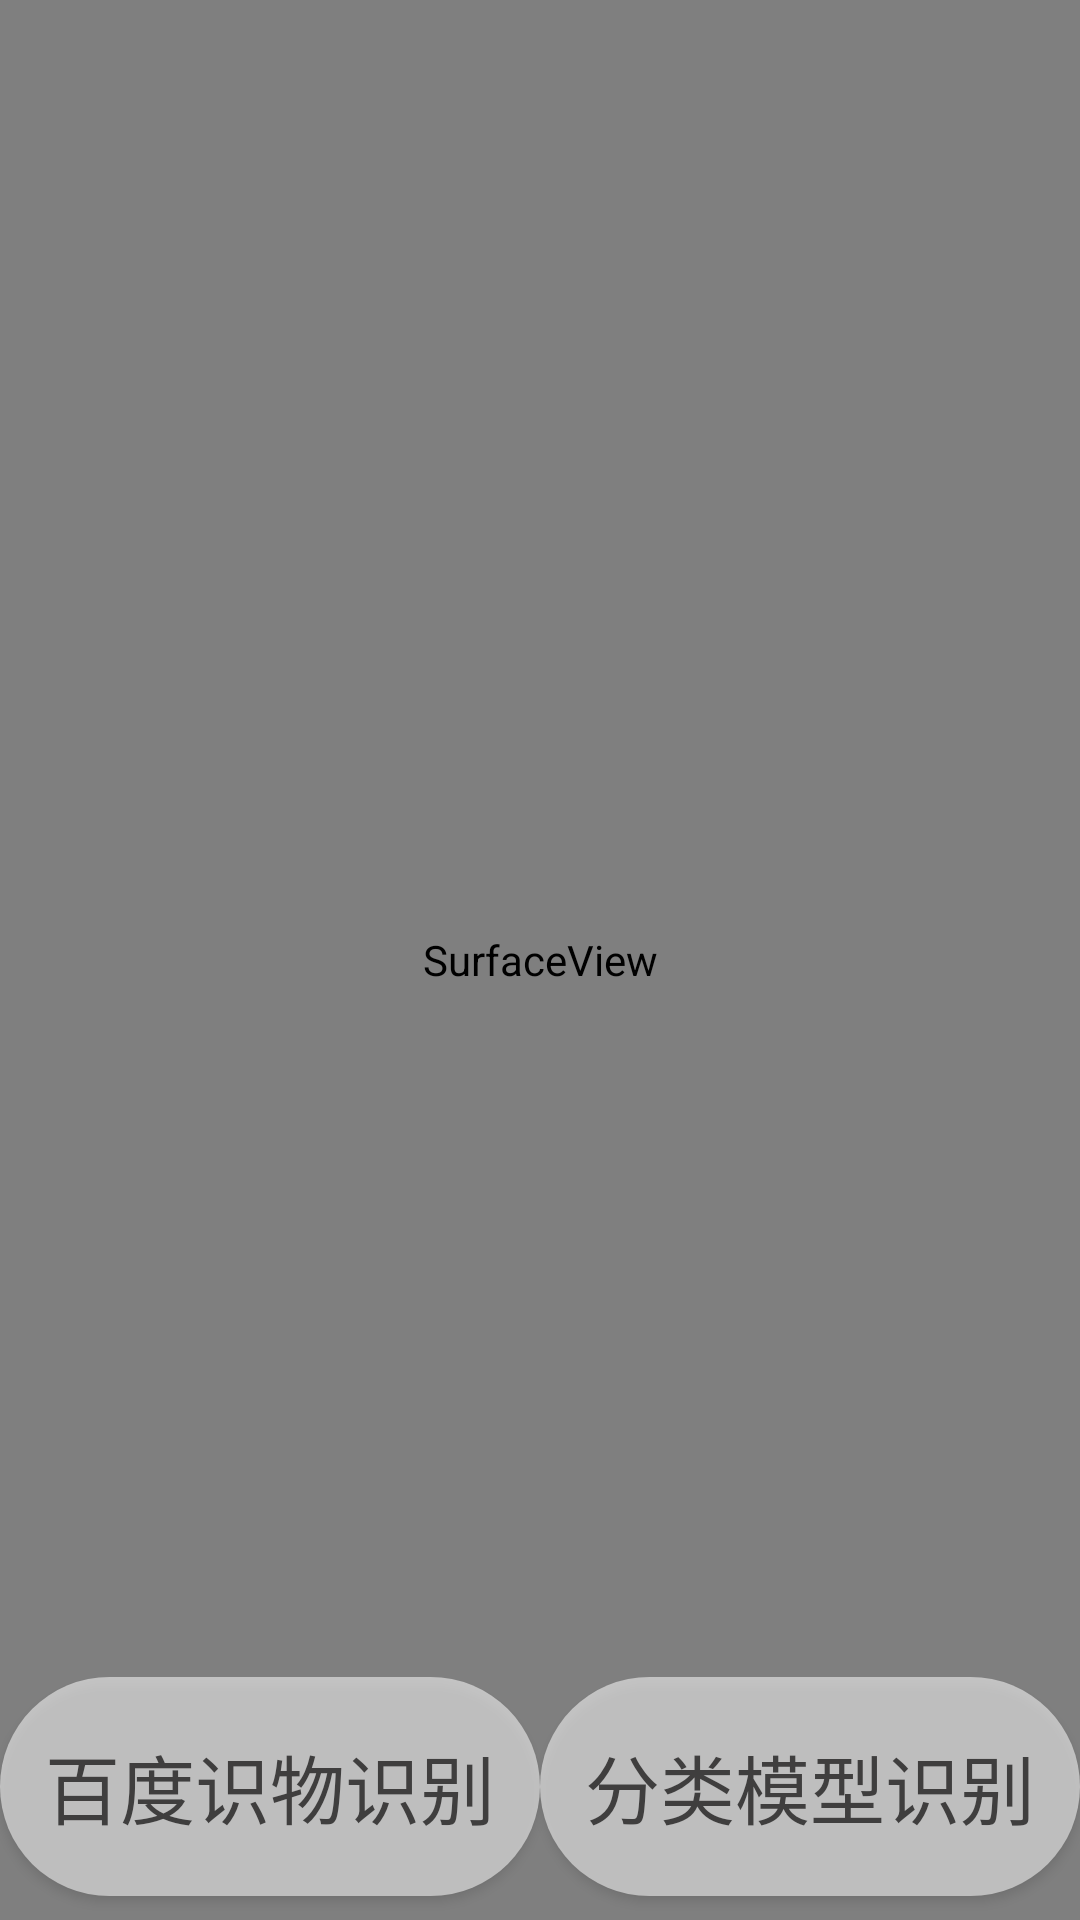

Write the Android layout XML for this screen, with the resource values it uses.
<!-- AndroidManifest.xml: application theme AppTheme -->
<!-- res/layout/activity_image.xml -->
<?xml version="1.0" encoding="utf-8"?>
<FrameLayout xmlns:android="http://schemas.android.com/apk/res/android"
    xmlns:app="http://schemas.android.com/apk/res-auto"
    android:id="@+id/sur"
    xmlns:tools="http://schemas.android.com/tools"
    android:layout_width="match_parent"
    android:layout_height="match_parent">


        <SurfaceView
            android:id="@+id/surfaceView"
            android:layout_width="match_parent"
            android:layout_height="match_parent"
           />

    <RelativeLayout
        android:layout_width="match_parent"
        android:layout_height="match_parent">

        <LinearLayout
            android:layout_width="wrap_content"
            android:layout_height="wrap_content"
            android:layout_alignParentBottom="true">

            <Button
                android:id="@+id/btn_confirm"
                android:layout_width="200dp"
                android:layout_height="73dp"
                android:layout_gravity="center_horizontal"
                android:layout_marginBottom="8dp"
                android:layout_weight="1"
                android:background="@drawable/button_drawable"
                android:text="百度识物识别"
                android:textColor="#3F3E3E"
                android:textSize="25sp" />

            <Button
                android:id="@+id/btn_confirm2"
                android:layout_width="200dp"
                android:layout_height="73dp"
                android:layout_gravity="center_horizontal"
                android:layout_marginBottom="8dp"
                android:layout_weight="1"
                android:background="@drawable/button_drawable"
                android:text="分类模型识别"
                android:textColor="#3F3E3E"
                android:textSize="25sp" />
        </LinearLayout>
    </RelativeLayout>




        <LinearLayout
            android:id="@+id/result"
            android:visibility="visible"
            android:layout_gravity="center_horizontal"
            android:layout_width="wrap_content"
            android:layout_marginRight="600dp"
            android:layout_height="wrap_content">

            <include layout="@layout/resultbar" />

        </LinearLayout>

</FrameLayout>
<!-- res/layout/resultbar.xml (included above) -->
<?xml version="1.0" encoding="utf-8"?>
<android.support.constraint.ConstraintLayout xmlns:app="http://schemas.android.com/apk/res-auto"
    xmlns:tools="http://schemas.android.com/tools"
    android:id="@+id/resultbar1"
    android:background="#F3D3C1C1"
    android:visibility="visible"
    xmlns:android="http://schemas.android.com/apk/res/android"
    android:layout_width="350dp"
    android:layout_gravity="center_horizontal"
    android:orientation="vertical"
    android:layout_height="700dp">

    <ImageView
        android:id="@+id/imageView"
        android:layout_width="175dp"
        android:layout_height="186dp"
        android:layout_gravity="center_horizontal"
        app:layout_constraintEnd_toEndOf="parent"
        app:layout_constraintStart_toStartOf="parent"
        app:layout_constraintTop_toTopOf="parent" />

    <TextView
        android:id="@+id/tv_name"
        android:layout_width="wrap_content"
        android:layout_height="wrap_content"
        android:layout_gravity="center"
        android:layout_marginTop="64dp"
        android:text=""
        android:textColor="#F2161816"
        android:textSize="30sp"
        app:layout_constraintEnd_toEndOf="parent"
        app:layout_constraintStart_toStartOf="parent"
        app:layout_constraintTop_toBottomOf="@+id/imageView" />

    <TextView
        android:id="@+id/tv_type"
        android:layout_width="wrap_content"
        android:layout_height="wrap_content"
        android:layout_gravity="center"
        android:layout_marginTop="64dp"
        android:textColor="#F2161816"
        android:textSize="35sp"
        app:layout_constraintEnd_toEndOf="parent"
        app:layout_constraintHorizontal_bias="0.502"
        app:layout_constraintStart_toStartOf="parent"
        app:layout_constraintTop_toBottomOf="@+id/tv_name" />

    <TextView
        android:id="@+id/tv_request"
        android:layout_width="wrap_content"
        android:layout_height="45dp"
        android:layout_gravity="center"
        android:layout_marginTop="60dp"
        android:background="@drawable/shuchukuang"
        android:textSize="20sp"
        app:layout_constraintEnd_toEndOf="parent"
        app:layout_constraintHorizontal_bias="0.503"
        app:layout_constraintStart_toStartOf="parent"
        app:layout_constraintTop_toBottomOf="@+id/tv_type" />

    <Button
        android:layout_width="199dp"
        android:layout_height="65dp"
        android:layout_marginBottom="12dp"
        android:background="@drawable/buttonkuang_orange"
        android:text="确 定"
        android:textSize="20sp"

        app:layout_constraintBottom_toTopOf="@+id/button"
        app:layout_constraintEnd_toEndOf="parent"
        app:layout_constraintHorizontal_bias="0.506"
        app:layout_constraintStart_toStartOf="parent" />

    <Button
        android:id="@+id/button"
        android:layout_width="150dp"
        android:layout_height="50dp"
        android:text="@string/shangchuanbtn"
        android:textSize="13sp"
        app:layout_constraintBottom_toBottomOf="parent"
        app:layout_constraintEnd_toEndOf="parent"
        app:layout_constraintStart_toStartOf="parent" />

</android.support.constraint.ConstraintLayout>
<!-- resources referenced by this layout -->
<resources>
  <!-- drawable button_drawable (drawable) -->
  <?xml version="1.0" encoding="utf-8"?>
  <selector xmlns:android="http://schemas.android.com/apk/res/android">
      
      <item android:state_pressed="true">
          <shape android:shape="rectangle">
              
              <solid android:color="#5E8B7C7C" />
              
              
              <corners android:radius="90dip" />
              
              <padding
                  android:left="10dp"
                  android:top="10dp"
                  android:right="10dp"
                  android:bottom="10dp"
                  />
          </shape>
      </item>
  
      
      <item>
          <shape android:shape="rectangle">
              
              <solid android:color="#8AFFFFFF" />
              
              
              <corners android:radius="90dip" />
              
              <padding
                  android:left="10dp"
                  android:top="10dp"
                  android:right="10dp"
                  android:bottom="10dp"
                  />
          </shape>
      </item>
  </selector>
  <!-- drawable buttonkuang_orange (drawable) -->
  <?xml version="1.0" encoding="utf-8"?>
  <shape xmlns:android="http://schemas.android.com/apk/res/android"
      android:shape="rectangle"
      android:useLevel="false">
      <solid android:color="#DF4C41"/>
      <size
          android:width="30dp"
          android:height="15dp" />
  
      <corners
          android:bottomLeftRadius = "5dp"
          android:bottomRightRadius = "5dp"
          android:topLeftRadius = "5dp"
          android:topRightRadius = "5dp"/>
  </shape>
  <!-- drawable shuchukuang (drawable) -->
  <?xml version="1.0" encoding="utf-8"?>
  <shape xmlns:android="http://schemas.android.com/apk/res/android"
      android:shape="rectangle"
      android:useLevel="false">
      <solid android:color="#81959C89"/>
  
      <padding
          android:bottom="1dp"
          android:left="20dp"
          android:right="2dp"
          android:top="1dp" />
      <corners
          android:bottomLeftRadius = "5dp"
          android:bottomRightRadius = "5dp"
          android:topLeftRadius = "5dp"
          android:topRightRadius = "5dp"/>
  </shape>
  <string name="shangchuanbtn">识别错误？！点我更正</string>
  <style name="AppTheme" parent="Theme.AppCompat.Light.NoActionBar">
          1
          <item name="colorPrimary">@color/colorPrimary</item>
          <item name="colorPrimaryDark">@color/colorPrimaryDark</item>
          <item name="colorAccent">@color/colorAccent</item>
      </style>
  <color name="colorPrimary">#008577</color>
  <color name="colorPrimaryDark">#E1FFFFFF</color>
  <color name="colorAccent">#D81B60</color>
</resources>
